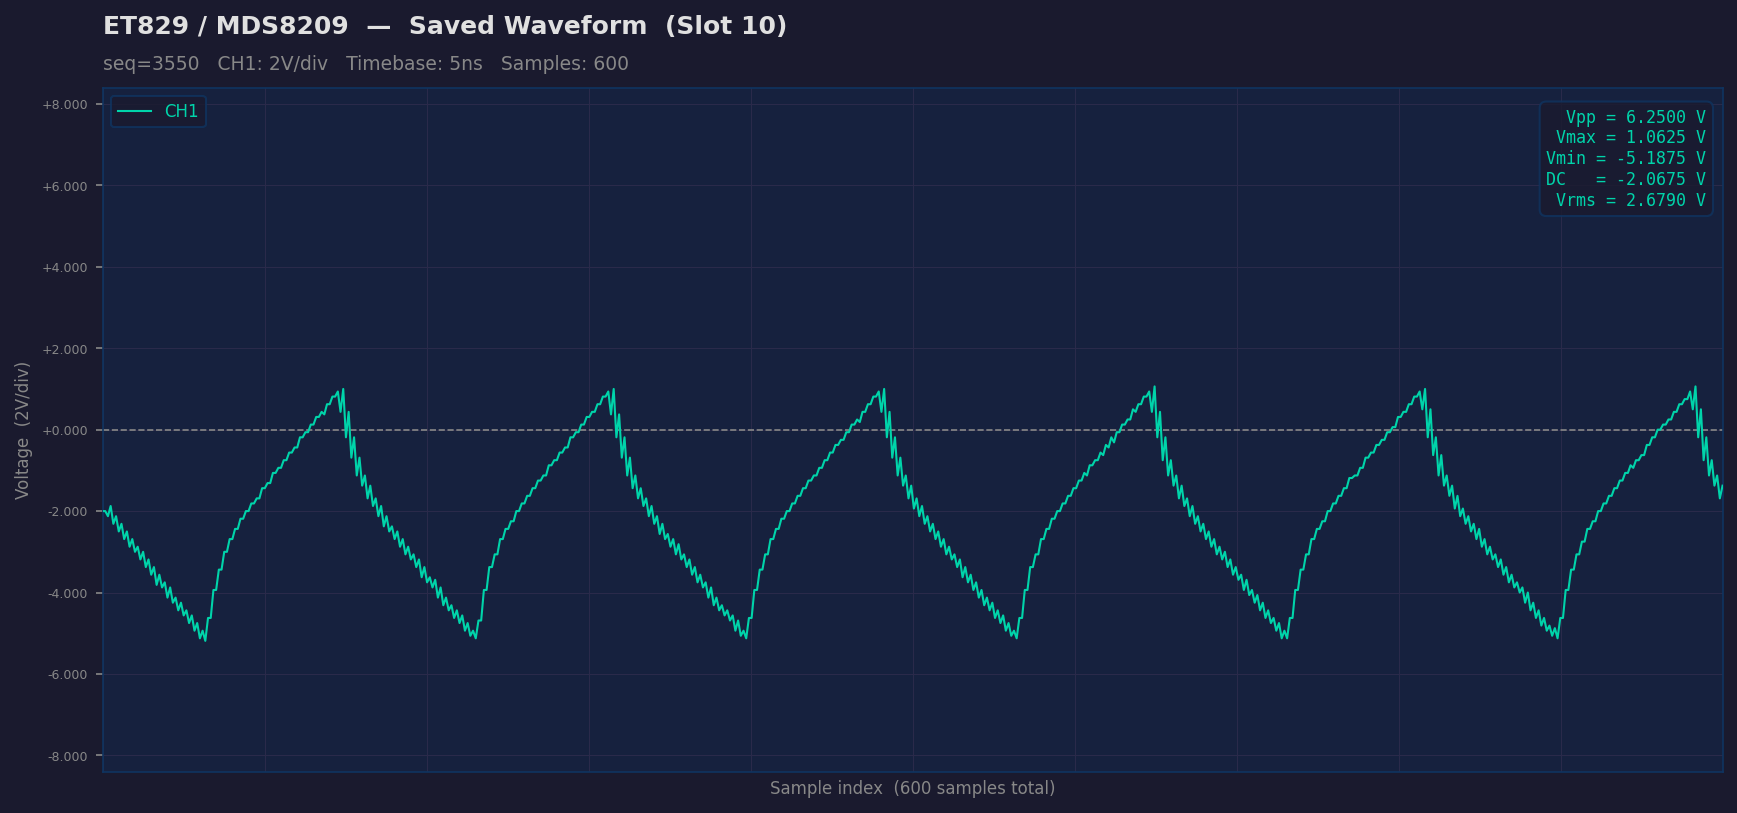

The data file committed next to this chart (first rows):
sample_idx, raw, ch1_volts
0, 96, -2
1, 96, -2
2, 94, -2.125
3, 98, -1.875
4, 91, -2.312
5, 94, -2.125
6, 88, -2.5
7, 91, -2.312
8, 85, -2.688
9, 88, -2.5
10, 82, -2.875
11, 85, -2.688
12, 80, -3
13, 82, -2.875
14, 77, -3.188
15, 80, -3
16, 74, -3.375
17, 77, -3.188
18, 71, -3.562
19, 74, -3.375
20, 67, -3.812
21, 71, -3.562
22, 66, -3.875
23, 68, -3.75
24, 62, -4.125
25, 66, -3.875
26, 60, -4.25
27, 62, -4.125
28, 57, -4.438
29, 60, -4.25
30, 55, -4.562
31, 57, -4.438
32, 52, -4.75
33, 55, -4.562
34, 49, -4.938
35, 52, -4.75
36, 46, -5.125
37, 49, -4.938
38, 45, -5.188
39, 54, -4.625
40, 54, -4.625
41, 65, -3.938
42, 65, -3.938
43, 73, -3.438
44, 73, -3.438
45, 80, -3
46, 80, -3
47, 85, -2.688
48, 85, -2.688
49, 89, -2.438
50, 89, -2.438
51, 93, -2.188
52, 93, -2.188
53, 96, -2
54, 96, -2
55, 99, -1.812
56, 99, -1.812
57, 101, -1.688
58, 101, -1.688
59, 105, -1.438
... 540 more rows
